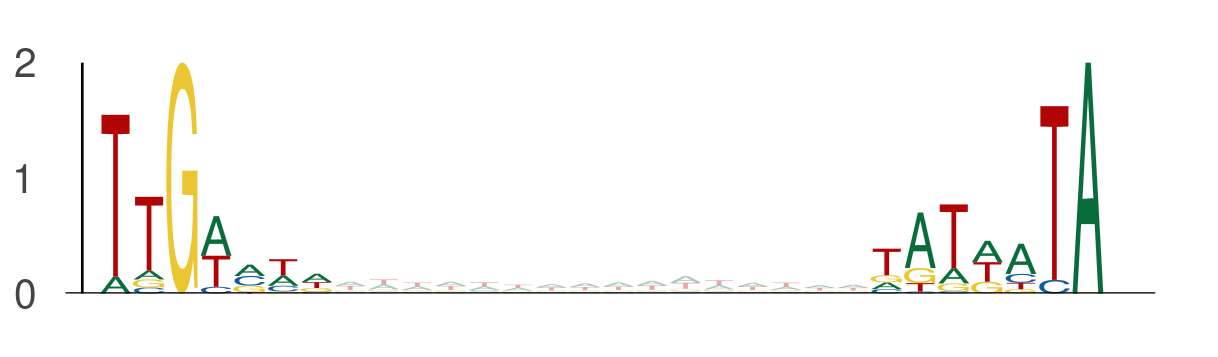

The table this chart was drawn from, first rows:
seq_index, start_position, end_position, is_reversed_complement
8659, 90, 97, 0
8659, 113, 120, 0
2782, 111, 118, 0
2782, 134, 141, 0
12345, 133, 140, 0
12345, 156, 163, 0
7314, 106, 113, 0
7314, 129, 136, 0
13555, 67, 74, 0
13555, 90, 97, 0
411, 116, 123, 0
411, 139, 146, 0
411, 58, 65, 0
411, 81, 88, 0
4642, 91, 98, 0
4642, 114, 121, 0
5549, 31, 38, 0
5549, 54, 61, 0
649, 79, 86, 0
649, 102, 109, 0
4952, 70, 77, 0
4952, 93, 100, 0
6288, 106, 113, 0
6288, 129, 136, 0
9662, 37, 44, 0
9662, 60, 67, 0
13391, 69, 76, 0
13391, 92, 99, 0
1829, 75, 82, 0
1829, 98, 105, 0
5148, 94, 101, 0
5148, 117, 124, 0
3970, 81, 88, 0
3970, 104, 111, 0
9585, 7, 14, 0
9585, 30, 37, 0
11995, 48, 55, 0
11995, 71, 78, 0
5571, 104, 111, 0
5571, 127, 134, 0
11454, 64, 71, 0
11454, 87, 94, 0
5752, 72, 79, 0
5752, 95, 102, 0
1580, 58, 65, 0
1580, 81, 88, 0
3624, 10, 17, 0
3624, 33, 40, 0
973, 91, 98, 0
973, 114, 121, 0
8040, 27, 34, 0
8040, 50, 57, 0
9208, 32, 39, 0
9208, 55, 62, 0
1981, 1, 8, 0
1981, 24, 31, 0
1981, 21, 28, 0
1981, 44, 51, 0
4546, 83, 90, 0
4546, 106, 113, 0
... 2,790 more rows
